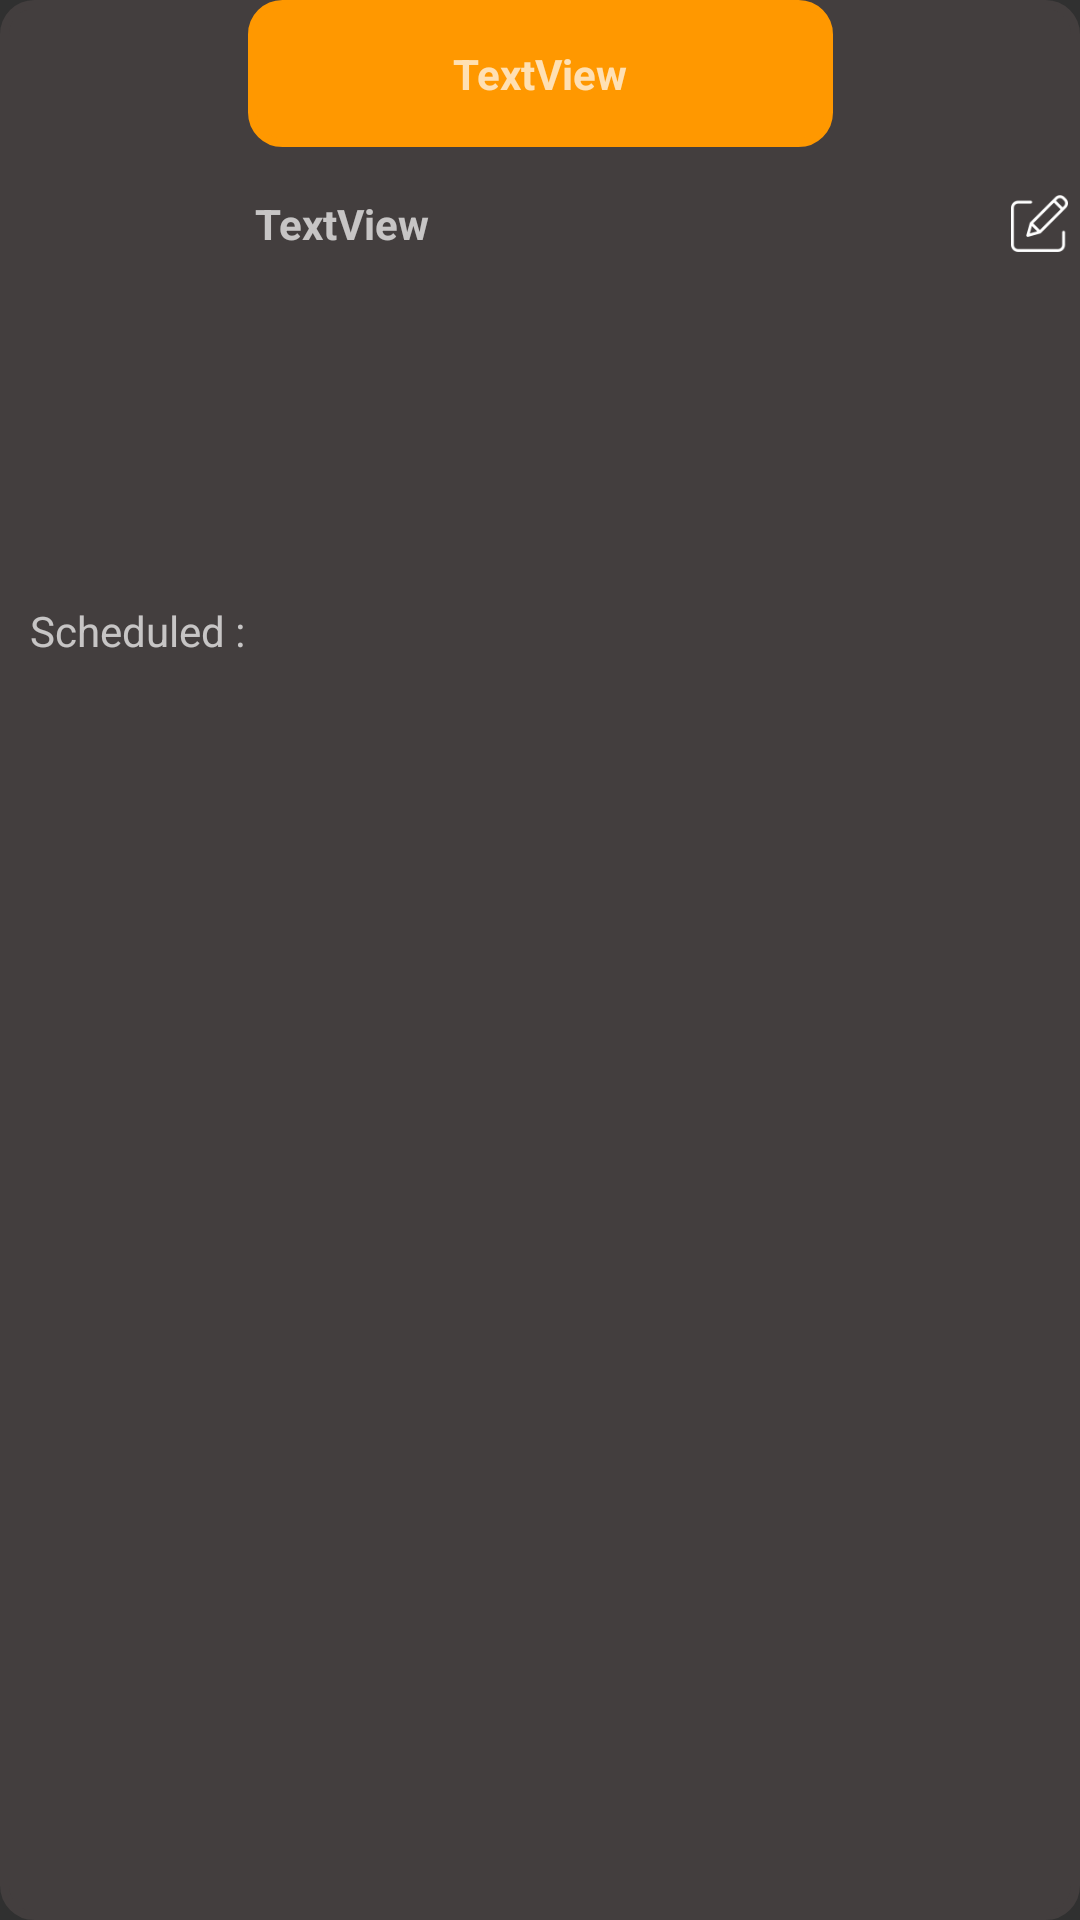

The Android layout XML behind this screen, and the referenced resources:
<!-- AndroidManifest.xml: application theme AppTheme -->
<!-- res/layout/dialog_visual_event.xml -->
<?xml version="1.0" encoding="utf-8"?>
<androidx.constraintlayout.widget.ConstraintLayout xmlns:android="http://schemas.android.com/apk/res/android"
    xmlns:app="http://schemas.android.com/apk/res-auto"
    xmlns:tools="http://schemas.android.com/tools"
    android:layout_width="wrap_content"
    android:layout_height="wrap_content"
    android:background="@drawable/layout_bg">

    <Button
        android:id="@+id/editevent"
        android:layout_width="19dp"
        android:layout_height="19dp"
        android:layout_marginTop="16dp"
        android:layout_marginEnd="4dp"
        android:background="@drawable/ic_edit24"
        app:layout_constraintEnd_toEndOf="parent"
        app:layout_constraintHorizontal_bias="1.0"
        app:layout_constraintStart_toEndOf="@+id/OutfitName"
        app:layout_constraintTop_toBottomOf="@+id/dialogtoolbarevent" />

    <androidx.appcompat.widget.Toolbar
        android:id="@+id/dialogtoolbarevent"
        android:layout_width="195dp"
        android:layout_height="49dp"
        android:background="@drawable/layoutbg2orange"
        android:theme="@style/ThemeOverlay.AppCompat.ActionBar"
        app:layout_constraintEnd_toEndOf="parent"
        app:layout_constraintStart_toStartOf="parent"
        app:layout_constraintTop_toTopOf="parent"
        app:titleTextColor="@android:color/white" />


    <TextView
        android:id="@+id/nameeevent"
        android:layout_width="wrap_content"
        android:layout_height="wrap_content"
        android:gravity="center"
        android:text="TextView"
        android:textStyle="bold"
        app:layout_constraintBottom_toBottomOf="@+id/dialogtoolbarevent"
        app:layout_constraintEnd_toEndOf="@+id/dialogtoolbarevent"
        app:layout_constraintStart_toStartOf="@+id/dialogtoolbarevent"
        app:layout_constraintTop_toTopOf="parent" />

    <TextView
        android:id="@+id/textView10"
        android:layout_width="wrap_content"
        android:layout_height="wrap_content"
        android:layout_marginTop="50dp"
        android:text=" Scheduled : "
        app:layout_constraintBottom_toTopOf="@+id/spezzamoltepliciossaevents"
        app:layout_constraintEnd_toEndOf="parent"
        app:layout_constraintHorizontal_bias="0.024"
        app:layout_constraintStart_toStartOf="parent"
        app:layout_constraintTop_toTopOf="parent" />

    <TextView
        android:id="@+id/OutfitName"
        android:layout_width="wrap_content"
        android:layout_height="wrap_content"
        android:layout_marginTop="16dp"
        android:gravity="center"
        android:text="TextView"
        android:textStyle="bold"
        app:layout_constraintEnd_toEndOf="parent"
        app:layout_constraintHorizontal_bias="0.0"
        app:layout_constraintStart_toEndOf="@+id/textView10"
        app:layout_constraintTop_toBottomOf="@+id/dialogtoolbarevent" />

    <androidx.recyclerview.widget.RecyclerView
        android:id="@+id/spezzamoltepliciossaevents"
        android:layout_width="wrap_content"
        android:layout_height="wrap_content"
        android:layout_marginTop="16dp"
        android:background="@drawable/background_transparent"
        app:layout_constraintBottom_toBottomOf="parent"
        app:layout_constraintEnd_toEndOf="parent"
        app:layout_constraintHorizontal_bias="0.498"
        app:layout_constraintStart_toStartOf="parent"
        app:layout_constraintTop_toBottomOf="@+id/OutfitName" />
</androidx.constraintlayout.widget.ConstraintLayout>
<!-- resources referenced by this layout -->
<resources>
  <!-- drawable ic_edit24: png bitmap (drawable, 653 bytes) -->
  <!-- drawable layout_bg (drawable) -->
  <?xml version="1.0" encoding="UTF-8"?>
  <shape xmlns:android="http://schemas.android.com/apk/res/android">
      <solid android:color="#433E3E"/>
      <stroke android:width="3dp" android:color="#433E3E" />
      <corners android:radius="10dp"/>
      <padding android:left="0dp" android:top="0dp" android:right="0dp" android:bottom="0dp" />
  </shape>
  <!-- drawable layoutbg2orange (drawable) -->
  <?xml version="1.0" encoding="UTF-8"?>
  <shape xmlns:android="http://schemas.android.com/apk/res/android">
      <solid android:color="@color/buttontrue"/>
      <stroke android:width="3dp" android:color="@color/buttontrue" />
      <corners android:radius="10dp"/>
      <padding android:left="0dp" android:top="0dp" android:right="0dp" android:bottom="0dp" />
  </shape>
  <style name="AppTheme" parent="Theme.AppCompat.NoActionBar">
          
          <item name="colorPrimary">@color/colorPrimary</item>
          <item name="colorPrimaryDark">@color/DarkGray</item>
          <item name="colorAccent">@color/colorAccent</item>
          <item name="android:timePickerDialogTheme" tools:targetApi="lollipop">@style/TimePickerTheme</item>
      </style>
  <color name="buttontrue">#FF9800</color>
  <color name="colorPrimary">#FF9800</color>
  <color name="DarkGray">#141414</color>
  <color name="colorAccent">#FF9800</color>
  <style name="TimePickerTheme" parent="Theme.AppCompat.Dialog">
          <item name="colorAccent">@color/buttontrue</item>
          <item name="android:background">@color/timepicker</item>
          <item name="android:layout_width">wrap_content</item>
          <item name="android:layout_height">wrap_content</item>
      </style>
  <color name="timepicker">#555555</color>
</resources>
